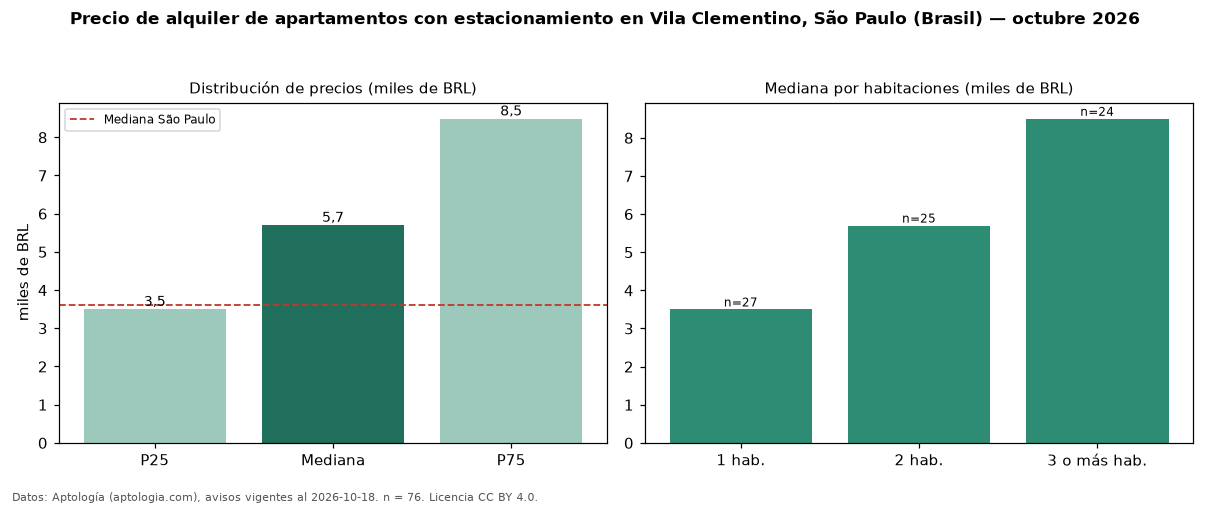

Values plotted in this chart, from the file beside it:
seccion, metrica, valor, moneda, n
filtro, parq1, con estacionamiento, , 76
precio, p25, 3500, BRL, 76
precio, mediana, 5700, BRL, 76
precio, p75, 8485, BRL, 76
precio, minimo, 2200, BRL, 76
precio, maximo, 30000, BRL, 76
m2, mediana_precio_m2, 76.89, BRL, 76
m2, area_mediana_m2, 74.5, m2, 76
admin, mediana_admin_mes, 1444, BRL, 76
banos, mediana_banos, 2.0, , 
parqueadero, pct_con_parqueadero, 100.0, %, 76
habitaciones, 1, 3500, BRL, 27
habitaciones, 2, 5700, BRL, 25
habitaciones, 3+, 8500, BRL, 24
ciudad, mediana_ciudad_referencia, 3621, BRL, 
ciudad, mediana_m2_ciudad, 63.16, BRL, 
fuente, fecha_datos, 2026-10-18, , 
fuente, atribucion, https://www.aptologia.com/br/aluguel/sao…, , 
fuente, licencia, CC BY 4.0, , 
